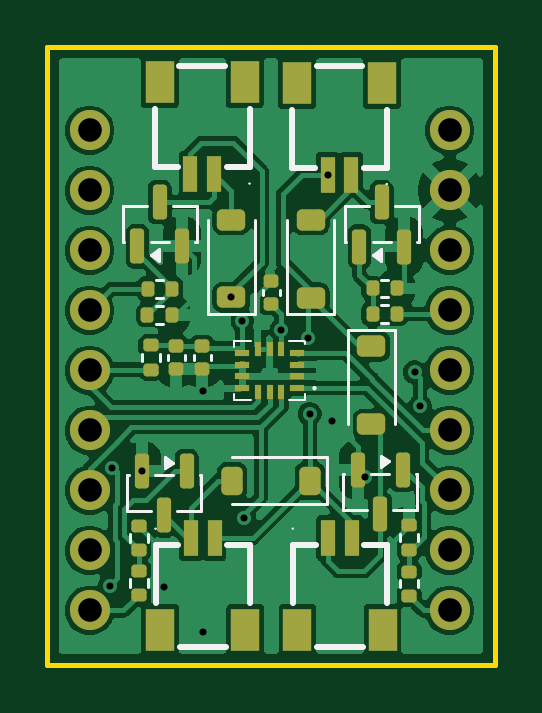
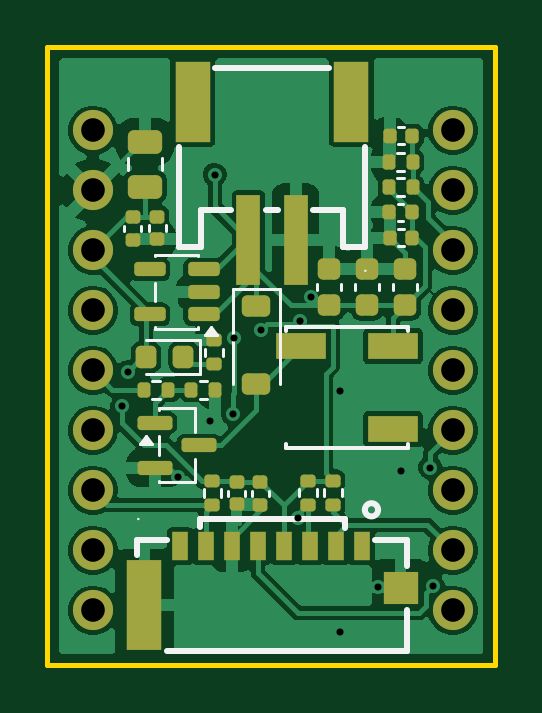
Circuit board: 11 layer files. Board 19.0 x 26.2 mm.
- bottom_copper: Trochi-B_Cu.gbr (77181 bytes)
- bottom_mask: Trochi-B_Mask.gbr (5259 bytes)
- paste: Trochi-B_Paste.gbr (4734 bytes)
- bottom_silk: Trochi-B_Silkscreen.gbr (6191 bytes)
- outline: Trochi-Edge_Cuts.gbr (608 bytes)
- top_copper: Trochi-F_Cu.gbr (94123 bytes)
- top_mask: Trochi-F_Mask.gbr (5287 bytes)
- paste: Trochi-F_Paste.gbr (4757 bytes)
- top_silk: Trochi-F_Silkscreen.gbr (11529 bytes)
- drill: Trochi-NPTH.drl (264 bytes)
- drill: Trochi-PTH.drl (929 bytes)

=== bottom_copper: Trochi-B_Cu.gbr (77181 bytes, source omitted) ===
=== bottom_mask: Trochi-B_Mask.gbr (5259 bytes, source omitted) ===
=== paste: Trochi-B_Paste.gbr ===
%TF.GenerationSoftware,KiCad,Pcbnew,10.0.0*%
%TF.CreationDate,2026-09-04T02:36:42+03:00*%
%TF.ProjectId,Trochi,54726f63-6869-42e6-9b69-6361645f7063,v2.0*%
%TF.SameCoordinates,Original*%
%TF.FileFunction,Paste,Bot*%
%TF.FilePolarity,Positive*%
%FSLAX46Y46*%
G04 Gerber Fmt 4.6, Leading zero omitted, Abs format (unit mm)*
G04 Created by KiCad (PCBNEW 10.0.0) date 2026-09-04 02:36:42*
%MOMM*%
%LPD*%
G01*
G04 APERTURE LIST*
G04 Aperture macros list*
%AMRoundRect*
0 Rectangle with rounded corners*
0 $1 Rounding radius*
0 $2 $3 $4 $5 $6 $7 $8 $9 X,Y pos of 4 corners*
0 Add a 4 corners polygon primitive as box body*
4,1,4,$2,$3,$4,$5,$6,$7,$8,$9,$2,$3,0*
0 Add four circle primitives for the rounded corners*
1,1,$1+$1,$2,$3*
1,1,$1+$1,$4,$5*
1,1,$1+$1,$6,$7*
1,1,$1+$1,$8,$9*
0 Add four rect primitives between the rounded corners*
20,1,$1+$1,$2,$3,$4,$5,0*
20,1,$1+$1,$4,$5,$6,$7,0*
20,1,$1+$1,$6,$7,$8,$9,0*
20,1,$1+$1,$8,$9,$2,$3,0*%
G04 Aperture macros list end*
%ADD10RoundRect,0.140000X-0.170000X0.140000X-0.170000X-0.140000X0.170000X-0.140000X0.170000X0.140000X0*%
%ADD11RoundRect,0.140000X-0.140000X-0.170000X0.140000X-0.170000X0.140000X0.170000X-0.140000X0.170000X0*%
%ADD12RoundRect,0.225000X0.250000X-0.225000X0.250000X0.225000X-0.250000X0.225000X-0.250000X-0.225000X0*%
%ADD13R,0.700000X1.200000*%
%ADD14R,1.500000X3.800000*%
%ADD15R,1.450000X1.400000*%
%ADD16RoundRect,0.225000X-0.375000X0.225000X-0.375000X-0.225000X0.375000X-0.225000X0.375000X0.225000X0*%
%ADD17RoundRect,0.135000X-0.185000X0.135000X-0.185000X-0.135000X0.185000X-0.135000X0.185000X0.135000X0*%
%ADD18RoundRect,0.250000X0.475000X-0.250000X0.475000X0.250000X-0.475000X0.250000X-0.475000X-0.250000X0*%
%ADD19R,1.500000X3.400000*%
%ADD20R,1.000000X3.800000*%
%ADD21RoundRect,0.135000X0.135000X0.185000X-0.135000X0.185000X-0.135000X-0.185000X0.135000X-0.185000X0*%
%ADD22RoundRect,0.135000X-0.135000X-0.185000X0.135000X-0.185000X0.135000X0.185000X-0.135000X0.185000X0*%
%ADD23RoundRect,0.150000X-0.512500X-0.150000X0.512500X-0.150000X0.512500X0.150000X-0.512500X0.150000X0*%
%ADD24RoundRect,0.218750X-0.218750X-0.256250X0.218750X-0.256250X0.218750X0.256250X-0.218750X0.256250X0*%
%ADD25R,2.100000X1.130000*%
%ADD26RoundRect,0.135000X0.185000X-0.135000X0.185000X0.135000X-0.185000X0.135000X-0.185000X-0.135000X0*%
%ADD27RoundRect,0.150000X0.587500X0.150000X-0.587500X0.150000X-0.587500X-0.150000X0.587500X-0.150000X0*%
G04 APERTURE END LIST*
D10*
%TO.C,C8*%
X155242500Y-97820000D03*
X155242500Y-98780000D03*
%TD*%
D11*
%TO.C,C1*%
X143412500Y-97620000D03*
X144372500Y-97620000D03*
%TD*%
D12*
%TO.C,C3*%
X145322500Y-101565000D03*
X145322500Y-100015000D03*
%TD*%
%TO.C,C4*%
X146922500Y-101565000D03*
X146922500Y-100015000D03*
%TD*%
D13*
%TO.C,Card1*%
X145552500Y-111760000D03*
X146652500Y-111760000D03*
X147742500Y-111760000D03*
X148842500Y-111760000D03*
X149952500Y-111760000D03*
X151052500Y-111760000D03*
X152142500Y-111760000D03*
X153252500Y-111760000D03*
D14*
X154742500Y-114260000D03*
D15*
X143902500Y-113510000D03*
%TD*%
D11*
%TO.C,C5*%
X143402500Y-98700000D03*
X144362500Y-98700000D03*
%TD*%
D16*
%TO.C,D6*%
X150002500Y-101602500D03*
X150002500Y-104902500D03*
%TD*%
D17*
%TO.C,R14*%
X146770000Y-108980000D03*
X146770000Y-110000000D03*
%TD*%
%TO.C,R13*%
X147820000Y-108980000D03*
X147820000Y-110000000D03*
%TD*%
D18*
%TO.C,C6*%
X154722500Y-96540000D03*
X154722500Y-94640000D03*
%TD*%
D10*
%TO.C,C12*%
X150842500Y-109030000D03*
X150842500Y-109990000D03*
%TD*%
D19*
%TO.C,J3*%
X145992500Y-92940000D03*
X152692500Y-92940000D03*
D20*
X148342500Y-98800000D03*
X150342500Y-98800000D03*
%TD*%
D21*
%TO.C,R16*%
X154762500Y-105130000D03*
X153742500Y-105130000D03*
%TD*%
D22*
%TO.C,R6*%
X143382500Y-95500000D03*
X144402500Y-95500000D03*
%TD*%
D11*
%TO.C,C9*%
X143402500Y-94390000D03*
X144362500Y-94390000D03*
%TD*%
D21*
%TO.C,R17*%
X152762500Y-105130000D03*
X151742500Y-105130000D03*
%TD*%
D12*
%TO.C,C2*%
X143702500Y-101565000D03*
X143702500Y-100015000D03*
%TD*%
D17*
%TO.C,R15*%
X151862500Y-109000000D03*
X151862500Y-110020000D03*
%TD*%
D10*
%TO.C,C13*%
X149832500Y-109040000D03*
X149832500Y-110000000D03*
%TD*%
D21*
%TO.C,R1*%
X144402500Y-96570000D03*
X143382500Y-96570000D03*
%TD*%
D23*
%TO.C,U1*%
X152235000Y-101940000D03*
X152235000Y-100990000D03*
X152235000Y-100040000D03*
X154510000Y-100040000D03*
X154510000Y-101940000D03*
%TD*%
D24*
%TO.C,D5*%
X153095000Y-103750000D03*
X154670000Y-103750000D03*
%TD*%
D25*
%TO.C,U3*%
X144222500Y-103290000D03*
X148122500Y-103290000D03*
X144222500Y-106790000D03*
%TD*%
D26*
%TO.C,R11*%
X151792500Y-104060000D03*
X151792500Y-103040000D03*
%TD*%
D10*
%TO.C,C7*%
X154202500Y-97810000D03*
X154202500Y-98770000D03*
%TD*%
D27*
%TO.C,Q5*%
X154310000Y-106540000D03*
X154310000Y-108440000D03*
X152435000Y-107490000D03*
%TD*%
M02*

=== bottom_silk: Trochi-B_Silkscreen.gbr (6191 bytes, source omitted) ===
=== outline: Trochi-Edge_Cuts.gbr ===
%TF.GenerationSoftware,KiCad,Pcbnew,10.0.0*%
%TF.CreationDate,2026-09-04T02:36:42+03:00*%
%TF.ProjectId,Trochi,54726f63-6869-42e6-9b69-6361645f7063,v2.0*%
%TF.SameCoordinates,Original*%
%TF.FileFunction,Profile,NP*%
%FSLAX46Y46*%
G04 Gerber Fmt 4.6, Leading zero omitted, Abs format (unit mm)*
G04 Created by KiCad (PCBNEW 10.0.0) date 2026-09-04 02:36:42*
%MOMM*%
%LPD*%
G01*
G04 APERTURE LIST*
%TA.AperFunction,Profile*%
%ADD10C,0.200000*%
%TD*%
G04 APERTURE END LIST*
D10*
X139890000Y-90609999D02*
X158850000Y-90609999D01*
X158850000Y-116809999D01*
X139890000Y-116809999D01*
X139890000Y-90609999D01*
M02*

=== top_copper: Trochi-F_Cu.gbr (94123 bytes, source omitted) ===
=== top_mask: Trochi-F_Mask.gbr ===
%TF.GenerationSoftware,KiCad,Pcbnew,10.0.0*%
%TF.CreationDate,2026-09-04T02:36:42+03:00*%
%TF.ProjectId,Trochi,54726f63-6869-42e6-9b69-6361645f7063,v2.0*%
%TF.SameCoordinates,Original*%
%TF.FileFunction,Soldermask,Top*%
%TF.FilePolarity,Negative*%
%FSLAX46Y46*%
G04 Gerber Fmt 4.6, Leading zero omitted, Abs format (unit mm)*
G04 Created by KiCad (PCBNEW 10.0.0) date 2026-09-04 02:36:42*
%MOMM*%
%LPD*%
G01*
G04 APERTURE LIST*
G04 Aperture macros list*
%AMRoundRect*
0 Rectangle with rounded corners*
0 $1 Rounding radius*
0 $2 $3 $4 $5 $6 $7 $8 $9 X,Y pos of 4 corners*
0 Add a 4 corners polygon primitive as box body*
4,1,4,$2,$3,$4,$5,$6,$7,$8,$9,$2,$3,0*
0 Add four circle primitives for the rounded corners*
1,1,$1+$1,$2,$3*
1,1,$1+$1,$4,$5*
1,1,$1+$1,$6,$7*
1,1,$1+$1,$8,$9*
0 Add four rect primitives between the rounded corners*
20,1,$1+$1,$2,$3,$4,$5,0*
20,1,$1+$1,$4,$5,$6,$7,0*
20,1,$1+$1,$6,$7,$8,$9,0*
20,1,$1+$1,$8,$9,$2,$3,0*%
G04 Aperture macros list end*
%ADD10R,1.200000X1.800000*%
%ADD11R,0.600000X1.550000*%
%ADD12RoundRect,0.150000X0.150000X-0.587500X0.150000X0.587500X-0.150000X0.587500X-0.150000X-0.587500X0*%
%ADD13RoundRect,0.135000X0.185000X-0.135000X0.185000X0.135000X-0.185000X0.135000X-0.185000X-0.135000X0*%
%ADD14RoundRect,0.135000X-0.135000X-0.185000X0.135000X-0.185000X0.135000X0.185000X-0.135000X0.185000X0*%
%ADD15RoundRect,0.135000X0.135000X0.185000X-0.135000X0.185000X-0.135000X-0.185000X0.135000X-0.185000X0*%
%ADD16C,1.700000*%
%ADD17RoundRect,0.150000X-0.150000X0.587500X-0.150000X-0.587500X0.150000X-0.587500X0.150000X0.587500X0*%
%ADD18RoundRect,0.225000X0.375000X-0.225000X0.375000X0.225000X-0.375000X0.225000X-0.375000X-0.225000X0*%
%ADD19RoundRect,0.140000X-0.170000X0.140000X-0.170000X-0.140000X0.170000X-0.140000X0.170000X0.140000X0*%
%ADD20RoundRect,0.225000X-0.375000X0.225000X-0.375000X-0.225000X0.375000X-0.225000X0.375000X0.225000X0*%
%ADD21RoundRect,0.135000X-0.185000X0.135000X-0.185000X-0.135000X0.185000X-0.135000X0.185000X0.135000X0*%
%ADD22RoundRect,0.225000X0.225000X0.375000X-0.225000X0.375000X-0.225000X-0.375000X0.225000X-0.375000X0*%
%ADD23RoundRect,0.140000X0.170000X-0.140000X0.170000X0.140000X-0.170000X0.140000X-0.170000X-0.140000X0*%
%ADD24R,0.600000X0.300000*%
%ADD25R,0.300000X0.600000*%
G04 APERTURE END LIST*
D10*
%TO.C,J6*%
X148260000Y-92130000D03*
X144660000Y-92130000D03*
D11*
X146960000Y-96010000D03*
X145960000Y-96010000D03*
%TD*%
D12*
%TO.C,Q3*%
X143710000Y-99067500D03*
X145610000Y-99067500D03*
X144660000Y-97192500D03*
%TD*%
D10*
%TO.C,J1*%
X144680000Y-115300000D03*
X148280000Y-115300000D03*
D11*
X145980000Y-111420000D03*
X146980000Y-111420000D03*
%TD*%
D13*
%TO.C,R4*%
X143770000Y-111920000D03*
X143770000Y-110900000D03*
%TD*%
D14*
%TO.C,R10*%
X153670000Y-100850000D03*
X154690000Y-100850000D03*
%TD*%
D15*
%TO.C,R8*%
X154690000Y-101920000D03*
X153670000Y-101920000D03*
%TD*%
D10*
%TO.C,J2*%
X150490000Y-115297500D03*
X154090000Y-115297500D03*
D11*
X151790000Y-111417500D03*
X152790000Y-111417500D03*
%TD*%
D16*
%TO.C,J4*%
X141690000Y-94160000D03*
X141690000Y-96700000D03*
X141690000Y-99240000D03*
X141690000Y-101780000D03*
X141690000Y-104320000D03*
X141690000Y-106860000D03*
X141690000Y-109400000D03*
X141690000Y-111940000D03*
X141690000Y-114480000D03*
%TD*%
D10*
%TO.C,J7*%
X154070000Y-92150000D03*
X150470000Y-92150000D03*
D11*
X152770000Y-96030000D03*
X151770000Y-96030000D03*
%TD*%
D17*
%TO.C,Q2*%
X154940000Y-108532500D03*
X153040000Y-108532500D03*
X153990000Y-110407500D03*
%TD*%
D18*
%TO.C,D3*%
X147690000Y-101230000D03*
X147690000Y-97930000D03*
%TD*%
D13*
%TO.C,R3*%
X155220000Y-113860000D03*
X155220000Y-112840000D03*
%TD*%
D14*
%TO.C,R7*%
X144150000Y-100860000D03*
X145170000Y-100860000D03*
%TD*%
D19*
%TO.C,C10*%
X149370000Y-100540000D03*
X149370000Y-101500000D03*
%TD*%
D20*
%TO.C,D2*%
X153620000Y-103302500D03*
X153620000Y-106602500D03*
%TD*%
D14*
%TO.C,R9*%
X144140000Y-101960000D03*
X145160000Y-101960000D03*
%TD*%
D21*
%TO.C,R12*%
X144270000Y-103260000D03*
X144270000Y-104280000D03*
%TD*%
D22*
%TO.C,D1*%
X151020000Y-108990000D03*
X147720000Y-108990000D03*
%TD*%
D12*
%TO.C,Q4*%
X153110000Y-99075000D03*
X155010000Y-99075000D03*
X154060000Y-97200000D03*
%TD*%
D23*
%TO.C,C11*%
X146450000Y-104250000D03*
X146450000Y-103290000D03*
%TD*%
D13*
%TO.C,R2*%
X143769999Y-113830000D03*
X143770001Y-112810000D03*
%TD*%
%TO.C,R5*%
X155220000Y-111900000D03*
X155220000Y-110880000D03*
%TD*%
D18*
%TO.C,D4*%
X151050000Y-101237500D03*
X151050000Y-97937500D03*
%TD*%
D23*
%TO.C,C14*%
X145350000Y-104250000D03*
X145350000Y-103290000D03*
%TD*%
D17*
%TO.C,Q1*%
X145800000Y-108582500D03*
X143900000Y-108582500D03*
X144850000Y-110457500D03*
%TD*%
D16*
%TO.C,J5*%
X156930000Y-94160000D03*
X156930000Y-96700000D03*
X156930000Y-99240000D03*
X156930000Y-101780000D03*
X156930000Y-104320000D03*
X156930000Y-106860000D03*
X156930000Y-109400000D03*
X156930000Y-111940000D03*
X156930000Y-114480000D03*
%TD*%
D24*
%TO.C,IC1*%
X150460000Y-105070000D03*
X150460000Y-104570000D03*
X150460000Y-104070000D03*
X150460000Y-103570000D03*
D25*
X149810000Y-103420000D03*
X149310000Y-103420000D03*
X148810000Y-103420000D03*
D24*
X148160000Y-103570000D03*
X148160000Y-104070000D03*
X148160000Y-104570000D03*
X148160000Y-105070000D03*
D25*
X148810000Y-105220000D03*
X149310000Y-105220000D03*
X149810000Y-105220000D03*
%TD*%
M02*

=== paste: Trochi-F_Paste.gbr ===
%TF.GenerationSoftware,KiCad,Pcbnew,10.0.0*%
%TF.CreationDate,2026-09-04T02:36:42+03:00*%
%TF.ProjectId,Trochi,54726f63-6869-42e6-9b69-6361645f7063,v2.0*%
%TF.SameCoordinates,Original*%
%TF.FileFunction,Paste,Top*%
%TF.FilePolarity,Positive*%
%FSLAX46Y46*%
G04 Gerber Fmt 4.6, Leading zero omitted, Abs format (unit mm)*
G04 Created by KiCad (PCBNEW 10.0.0) date 2026-09-04 02:36:42*
%MOMM*%
%LPD*%
G01*
G04 APERTURE LIST*
G04 Aperture macros list*
%AMRoundRect*
0 Rectangle with rounded corners*
0 $1 Rounding radius*
0 $2 $3 $4 $5 $6 $7 $8 $9 X,Y pos of 4 corners*
0 Add a 4 corners polygon primitive as box body*
4,1,4,$2,$3,$4,$5,$6,$7,$8,$9,$2,$3,0*
0 Add four circle primitives for the rounded corners*
1,1,$1+$1,$2,$3*
1,1,$1+$1,$4,$5*
1,1,$1+$1,$6,$7*
1,1,$1+$1,$8,$9*
0 Add four rect primitives between the rounded corners*
20,1,$1+$1,$2,$3,$4,$5,0*
20,1,$1+$1,$4,$5,$6,$7,0*
20,1,$1+$1,$6,$7,$8,$9,0*
20,1,$1+$1,$8,$9,$2,$3,0*%
G04 Aperture macros list end*
%ADD10R,1.200000X1.800000*%
%ADD11R,0.600000X1.550000*%
%ADD12RoundRect,0.150000X0.150000X-0.587500X0.150000X0.587500X-0.150000X0.587500X-0.150000X-0.587500X0*%
%ADD13RoundRect,0.135000X0.185000X-0.135000X0.185000X0.135000X-0.185000X0.135000X-0.185000X-0.135000X0*%
%ADD14RoundRect,0.135000X-0.135000X-0.185000X0.135000X-0.185000X0.135000X0.185000X-0.135000X0.185000X0*%
%ADD15RoundRect,0.135000X0.135000X0.185000X-0.135000X0.185000X-0.135000X-0.185000X0.135000X-0.185000X0*%
%ADD16RoundRect,0.150000X-0.150000X0.587500X-0.150000X-0.587500X0.150000X-0.587500X0.150000X0.587500X0*%
%ADD17RoundRect,0.225000X0.375000X-0.225000X0.375000X0.225000X-0.375000X0.225000X-0.375000X-0.225000X0*%
%ADD18RoundRect,0.140000X-0.170000X0.140000X-0.170000X-0.140000X0.170000X-0.140000X0.170000X0.140000X0*%
%ADD19RoundRect,0.225000X-0.375000X0.225000X-0.375000X-0.225000X0.375000X-0.225000X0.375000X0.225000X0*%
%ADD20RoundRect,0.135000X-0.185000X0.135000X-0.185000X-0.135000X0.185000X-0.135000X0.185000X0.135000X0*%
%ADD21RoundRect,0.225000X0.225000X0.375000X-0.225000X0.375000X-0.225000X-0.375000X0.225000X-0.375000X0*%
%ADD22RoundRect,0.140000X0.170000X-0.140000X0.170000X0.140000X-0.170000X0.140000X-0.170000X-0.140000X0*%
%ADD23R,0.600000X0.300000*%
%ADD24R,0.300000X0.600000*%
G04 APERTURE END LIST*
D10*
%TO.C,J6*%
X148260000Y-92130000D03*
X144660000Y-92130000D03*
D11*
X146960000Y-96010000D03*
X145960000Y-96010000D03*
%TD*%
D12*
%TO.C,Q3*%
X143710000Y-99067500D03*
X145610000Y-99067500D03*
X144660000Y-97192500D03*
%TD*%
D10*
%TO.C,J1*%
X144680000Y-115300000D03*
X148280000Y-115300000D03*
D11*
X145980000Y-111420000D03*
X146980000Y-111420000D03*
%TD*%
D13*
%TO.C,R4*%
X143770000Y-111920000D03*
X143770000Y-110900000D03*
%TD*%
D14*
%TO.C,R10*%
X153670000Y-100850000D03*
X154690000Y-100850000D03*
%TD*%
D15*
%TO.C,R8*%
X154690000Y-101920000D03*
X153670000Y-101920000D03*
%TD*%
D10*
%TO.C,J2*%
X150490000Y-115297500D03*
X154090000Y-115297500D03*
D11*
X151790000Y-111417500D03*
X152790000Y-111417500D03*
%TD*%
D10*
%TO.C,J7*%
X154070000Y-92150000D03*
X150470000Y-92150000D03*
D11*
X152770000Y-96030000D03*
X151770000Y-96030000D03*
%TD*%
D16*
%TO.C,Q2*%
X154940000Y-108532500D03*
X153040000Y-108532500D03*
X153990000Y-110407500D03*
%TD*%
D17*
%TO.C,D3*%
X147690000Y-101230000D03*
X147690000Y-97930000D03*
%TD*%
D13*
%TO.C,R3*%
X155220000Y-113860000D03*
X155220000Y-112840000D03*
%TD*%
D14*
%TO.C,R7*%
X144150000Y-100860000D03*
X145170000Y-100860000D03*
%TD*%
D18*
%TO.C,C10*%
X149370000Y-100540000D03*
X149370000Y-101500000D03*
%TD*%
D19*
%TO.C,D2*%
X153620000Y-103302500D03*
X153620000Y-106602500D03*
%TD*%
D14*
%TO.C,R9*%
X144140000Y-101960000D03*
X145160000Y-101960000D03*
%TD*%
D20*
%TO.C,R12*%
X144270000Y-103260000D03*
X144270000Y-104280000D03*
%TD*%
D21*
%TO.C,D1*%
X151020000Y-108990000D03*
X147720000Y-108990000D03*
%TD*%
D12*
%TO.C,Q4*%
X153110000Y-99075000D03*
X155010000Y-99075000D03*
X154060000Y-97200000D03*
%TD*%
D22*
%TO.C,C11*%
X146450000Y-104250000D03*
X146450000Y-103290000D03*
%TD*%
D13*
%TO.C,R2*%
X143769999Y-113830000D03*
X143770001Y-112810000D03*
%TD*%
%TO.C,R5*%
X155220000Y-111900000D03*
X155220000Y-110880000D03*
%TD*%
D17*
%TO.C,D4*%
X151050000Y-101237500D03*
X151050000Y-97937500D03*
%TD*%
D22*
%TO.C,C14*%
X145350000Y-104250000D03*
X145350000Y-103290000D03*
%TD*%
D16*
%TO.C,Q1*%
X145800000Y-108582500D03*
X143900000Y-108582500D03*
X144850000Y-110457500D03*
%TD*%
D23*
%TO.C,IC1*%
X150460000Y-105070000D03*
X150460000Y-104570000D03*
X150460000Y-104070000D03*
X150460000Y-103570000D03*
D24*
X149810000Y-103420000D03*
X149310000Y-103420000D03*
X148810000Y-103420000D03*
D23*
X148160000Y-103570000D03*
X148160000Y-104070000D03*
X148160000Y-104570000D03*
X148160000Y-105070000D03*
D24*
X148810000Y-105220000D03*
X149310000Y-105220000D03*
X149810000Y-105220000D03*
%TD*%
M02*

=== top_silk: Trochi-F_Silkscreen.gbr (11529 bytes, source omitted) ===
=== drill: Trochi-NPTH.drl ===
M48
; DRILL file KiCad 10.0.0 date 2026-09-04T02:36:39
; FORMAT={-:-/ absolute / metric / decimal}
; #@! TF.CreationDate,2026-09-04T02:36:39+03:00
; #@! TF.GenerationSoftware,Kicad,Pcbnew,10.0.0
; #@! TF.FileFunction,NonPlated,1,2,NPTH
FMAT,2
METRIC
%
G90
G05
M30

=== drill: Trochi-PTH.drl ===
M48
; DRILL file KiCad 10.0.0 date 2026-09-04T02:36:39
; FORMAT={-:-/ absolute / metric / decimal}
; #@! TF.CreationDate,2026-09-04T02:36:39+03:00
; #@! TF.GenerationSoftware,Kicad,Pcbnew,10.0.0
; #@! TF.FileFunction,Plated,1,2,PTH
FMAT,2
METRIC
; #@! TA.AperFunction,Plated,PTH,ViaDrill
T1C0.300
; #@! TA.AperFunction,Plated,PTH,ComponentDrill
T2C1.000
%
G90
G05
T1
X142.54Y-113.43
X142.65Y-108.43
X143.9Y-108.582
X144.86Y-113.5
X146.47Y-105.17
X146.48Y-115.41
X147.69Y-101.23
X148.16Y-102.225
X148.243Y-110.55
X149.81Y-102.61
X150.952Y-102.958
X151.009Y-106.161
X151.77Y-96.03
X151.95Y-106.48
X153.33Y-108.822
X155.45Y-104.39
X155.68Y-105.84
T2
X141.69Y-94.16
X141.69Y-96.7
X141.69Y-99.24
X141.69Y-101.78
X141.69Y-104.32
X141.69Y-106.86
X141.69Y-109.4
X141.69Y-111.94
X141.69Y-114.48
X156.93Y-94.16
X156.93Y-96.7
X156.93Y-99.24
X156.93Y-101.78
X156.93Y-104.32
X156.93Y-106.86
X156.93Y-109.4
X156.93Y-111.94
X156.93Y-114.48
M30
